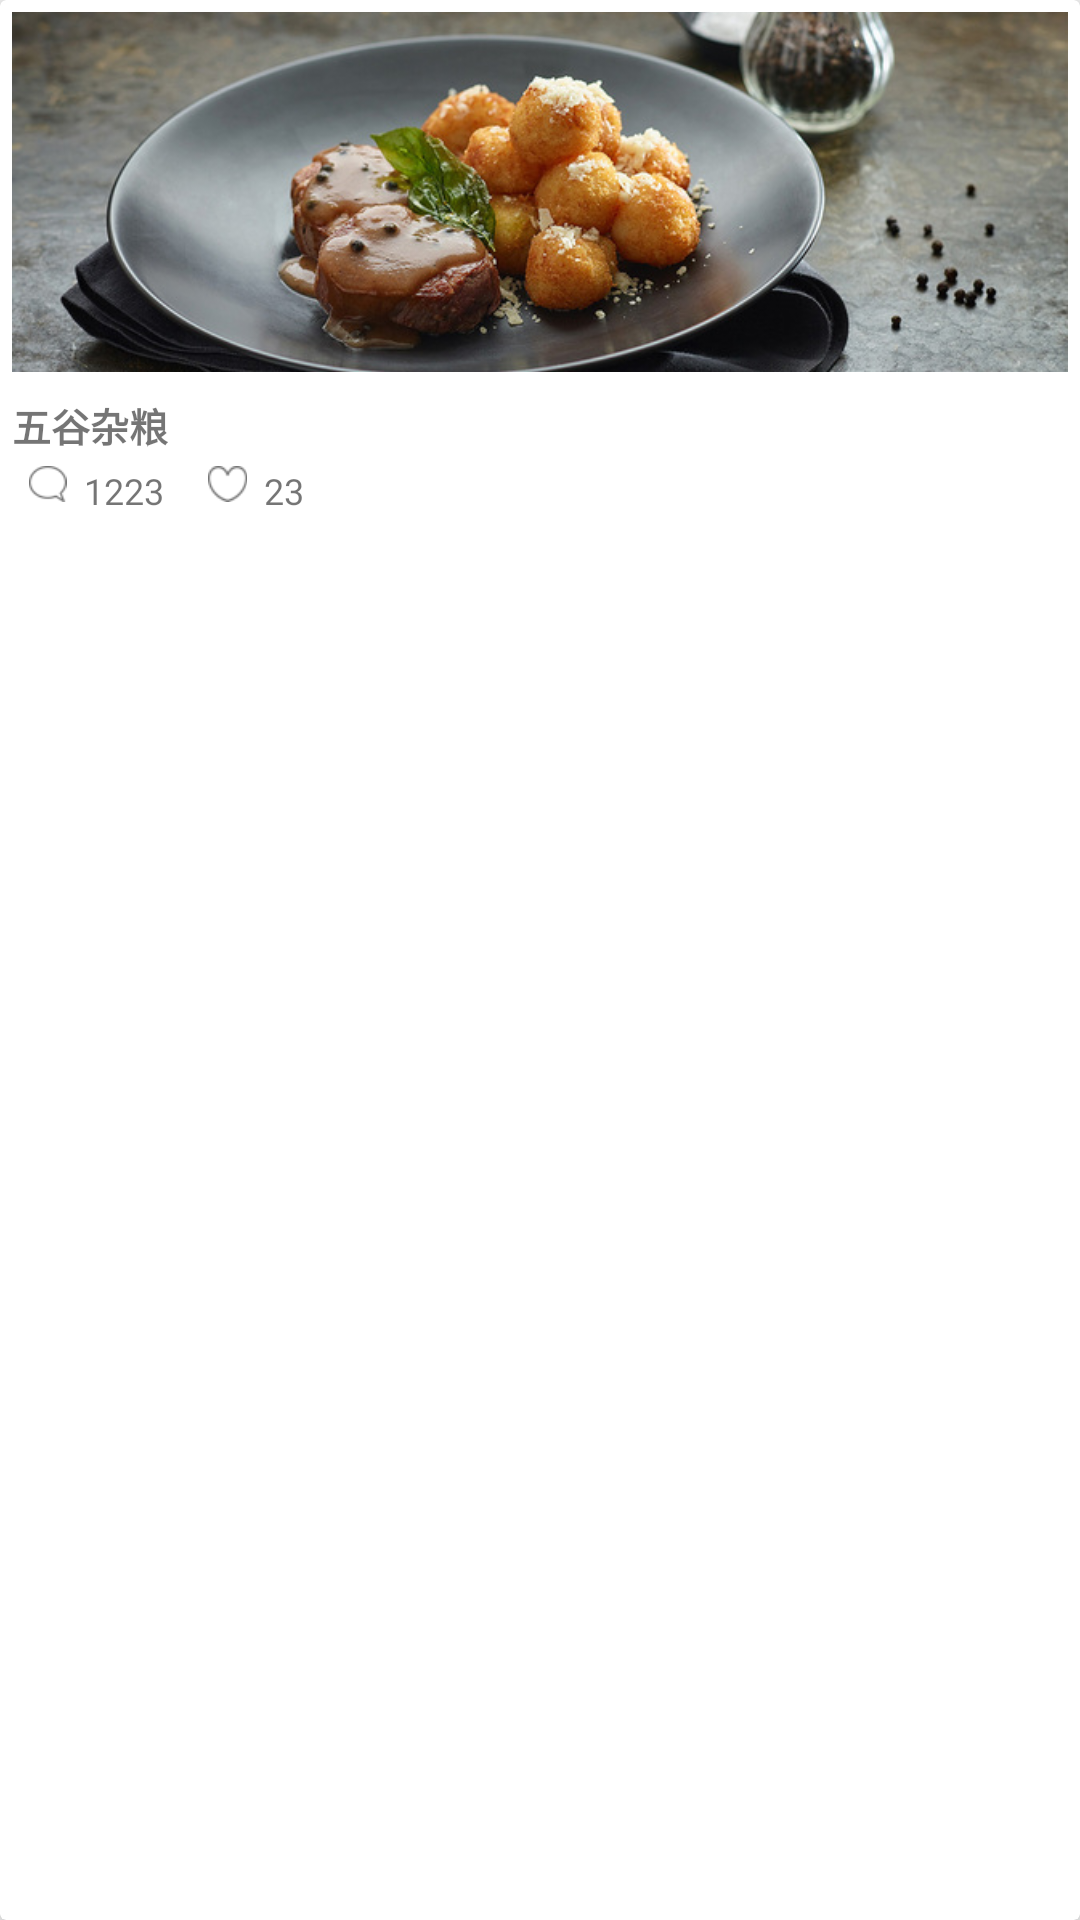

Reconstruct the res/layout file that produces this screen, plus the resources it refers to.
<!-- AndroidManifest.xml: application theme AppTheme -->
<!-- res/layout/cardview_menu.xml -->
<?xml version="1.0" encoding="utf-8"?>
<android.support.v7.widget.CardView android:layout_margin="4dp"
    xmlns:android="http://schemas.android.com/apk/res/android"
    android:layout_width="match_parent"
    android:layout_height="wrap_content"
    android:orientation="vertical"
    android:background="@color/white"
    app:cardElevation="5dp"
    app:contentPadding="4dp"
    xmlns:app="http://schemas.android.com/apk/res-auto">
    <LinearLayout
        android:id="@+id/menu_item"
        android:orientation="vertical"
        android:layout_width="match_parent"
        android:layout_height="wrap_content">
    <ImageView
        android:id="@+id/main_img"
        android:layout_width="match_parent"
        android:layout_height="120dp"
        android:src="@drawable/page_menu_6"
        android:scaleType="centerCrop"/>
    <TextView
        android:layout_marginTop="8dp"
        android:layout_width="wrap_content"
        android:layout_height="wrap_content"
        android:textSize="13sp"
        android:id="@+id/title"
        android:text="@string/title_menu"
        android:textStyle="bold"/>
        <RelativeLayout
            android:layout_marginTop="4dp"
            android:layout_width="match_parent"
            android:layout_height="wrap_content"
            >
            <ImageView
                android:id="@+id/look_img"
                android:layout_width="wrap_content"
                android:layout_height="12sp"
                android:scaleType="centerInside"
                android:src="@drawable/page4_icon2"
                />
            <TextView
                android:layout_toRightOf="@id/look_img"
                android:textSize="12sp"
                android:text="@string/_1223"
                android:id="@+id/looknum_tv"
                android:layout_width="wrap_content"
                android:layout_height="wrap_content" />
            <ImageView
                android:layout_alignBottom="@id/look_img"
                android:layout_toRightOf="@id/look_img"
                android:layout_marginLeft="36dp"
                android:layout_width="wrap_content"
                android:layout_height="12sp"
                android:scaleType="centerInside"
                android:src="@drawable/page4_icon3"
                />
            <TextView
                android:layout_toRightOf="@id/look_img"
                android:layout_marginLeft="60dp"
                android:textSize="12sp"
                android:text="@string/_23"
                android:id="@+id/lovenum_tv"
                android:layout_width="wrap_content"
                android:layout_height="wrap_content" />
        </RelativeLayout>
    </LinearLayout>
</android.support.v7.widget.CardView>
<!-- resources referenced by this layout -->
<resources>
  <color name="white">#ffffff</color>
  <!-- drawable page4_icon2: png bitmap (drawable, 1426 bytes) -->
  <!-- drawable page4_icon3: png bitmap (drawable, 1464 bytes) -->
  <!-- drawable page_menu_6: jpg bitmap (drawable, 124658 bytes) -->
  <string name="_1223">1223</string>
  <string name="_23">23</string>
  <string name="title_menu">五谷杂粮</string>
  <style name="AppTheme" parent="@style/Theme.AppCompat.Light.NoActionBar">
          
          <item name="android:colorPrimaryDark">#447f31</item>
          <item name="android:colorPrimary">#ffffff</item>
      </style>
</resources>
